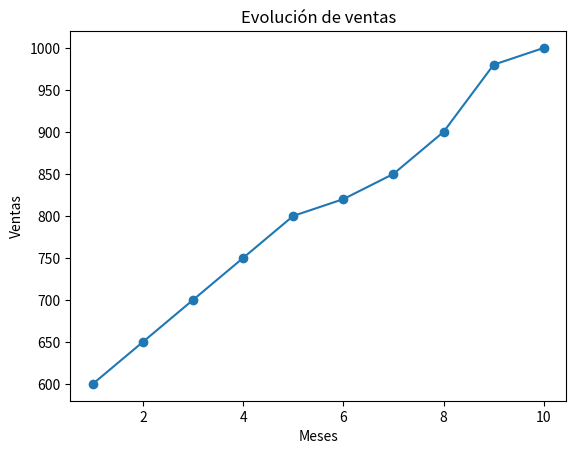

Reproduce this figure in Python.
#Eje1. Grafico de lineas (TENDENCIAS)
#Paso 1. IMPORTACION
import matplotlib.pyplot as plt

#Paso 2. Creacion u obtencion de datos
meses=[1,2,3,4,5,6,7,8,9,10]
ventas=[600,650,700,750,800,820,850,900,980,1000]

#Paso 3. Crear la grafica de tendencias
plt.plot(meses,ventas,marker='o')

#Paso 4. Personalizacion del grafico
plt.title("Evolución de ventas")
plt.xlabel("Meses")
plt.ylabel("Ventas")

plt.show()
